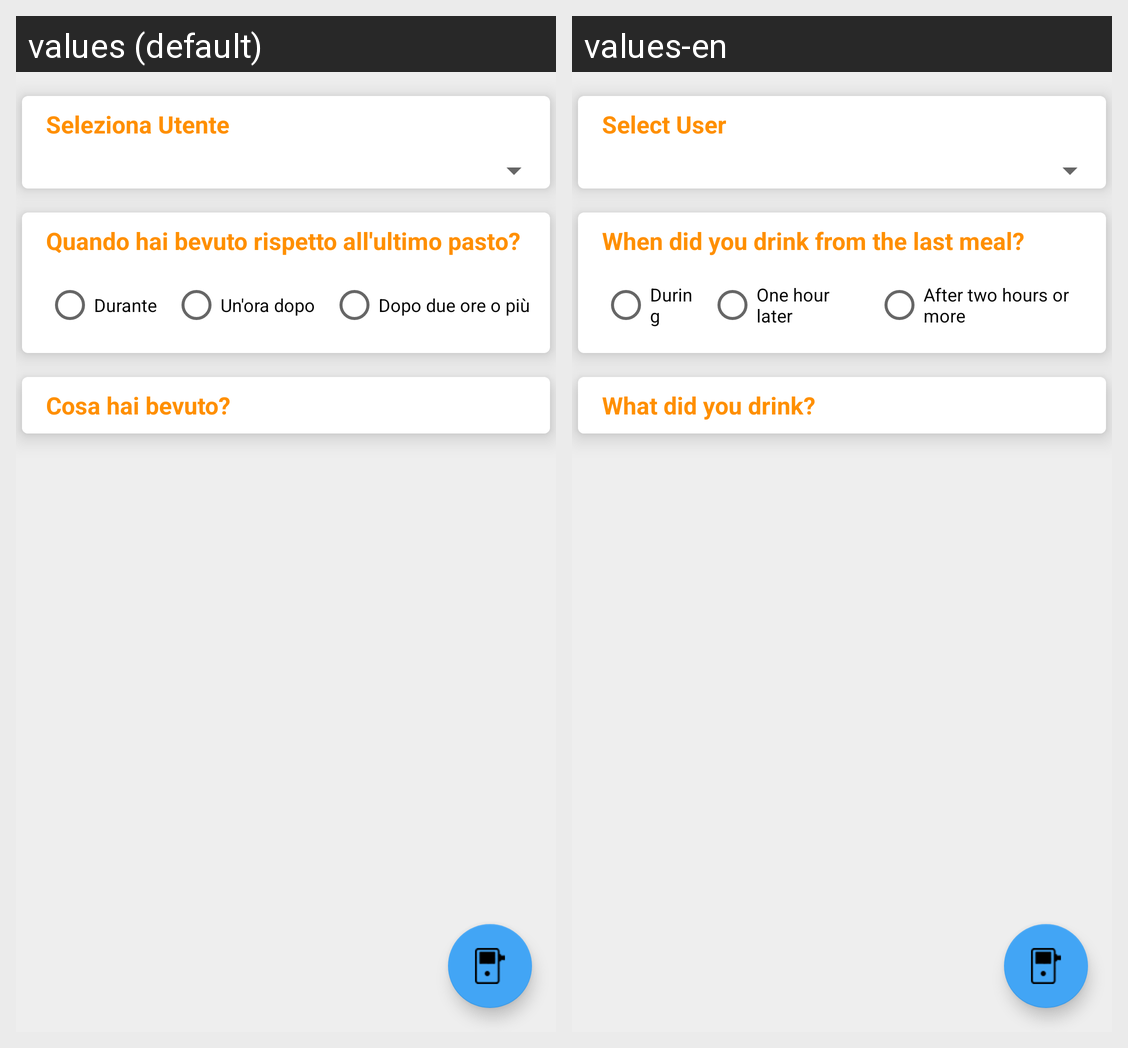

For this localized Android screen grid, give each drawn string resource with its value in every locale shown.
Android screen res/layout/fragment_home.xml rendered under 2 locales, left to right: values (default), values-en. Device: Nexus 5 (rendered at 1080×1920; each locale shown at half size, 540×960, under a caption strip naming it); theme AppTheme.
Strings drawn on this screen, with the default value and each locale's value (text and hints the layout hard-codes, and strings that could not be matched under every locale, appear in the picture but are not listed):

seleziona_utente
  values: Seleziona Utente
  values-en: Select User

quando_hai_bevuto_rispetto_all_ultimo_pasto
  values: Quando hai bevuto rispetto all'ultimo pasto?
  values-en: When did you drink from the last meal?

durante
  values: Durante
  values-en: During

un_ora_dopo
  values: Un'ora dopo
  values-en: One hour later

dopo_due_ore_o_pi
  values: Dopo due ore o più
  values-en: After two hours or more

cosa_hai_bevuto
  values: Cosa hai bevuto?
  values-en: What did you drink?
